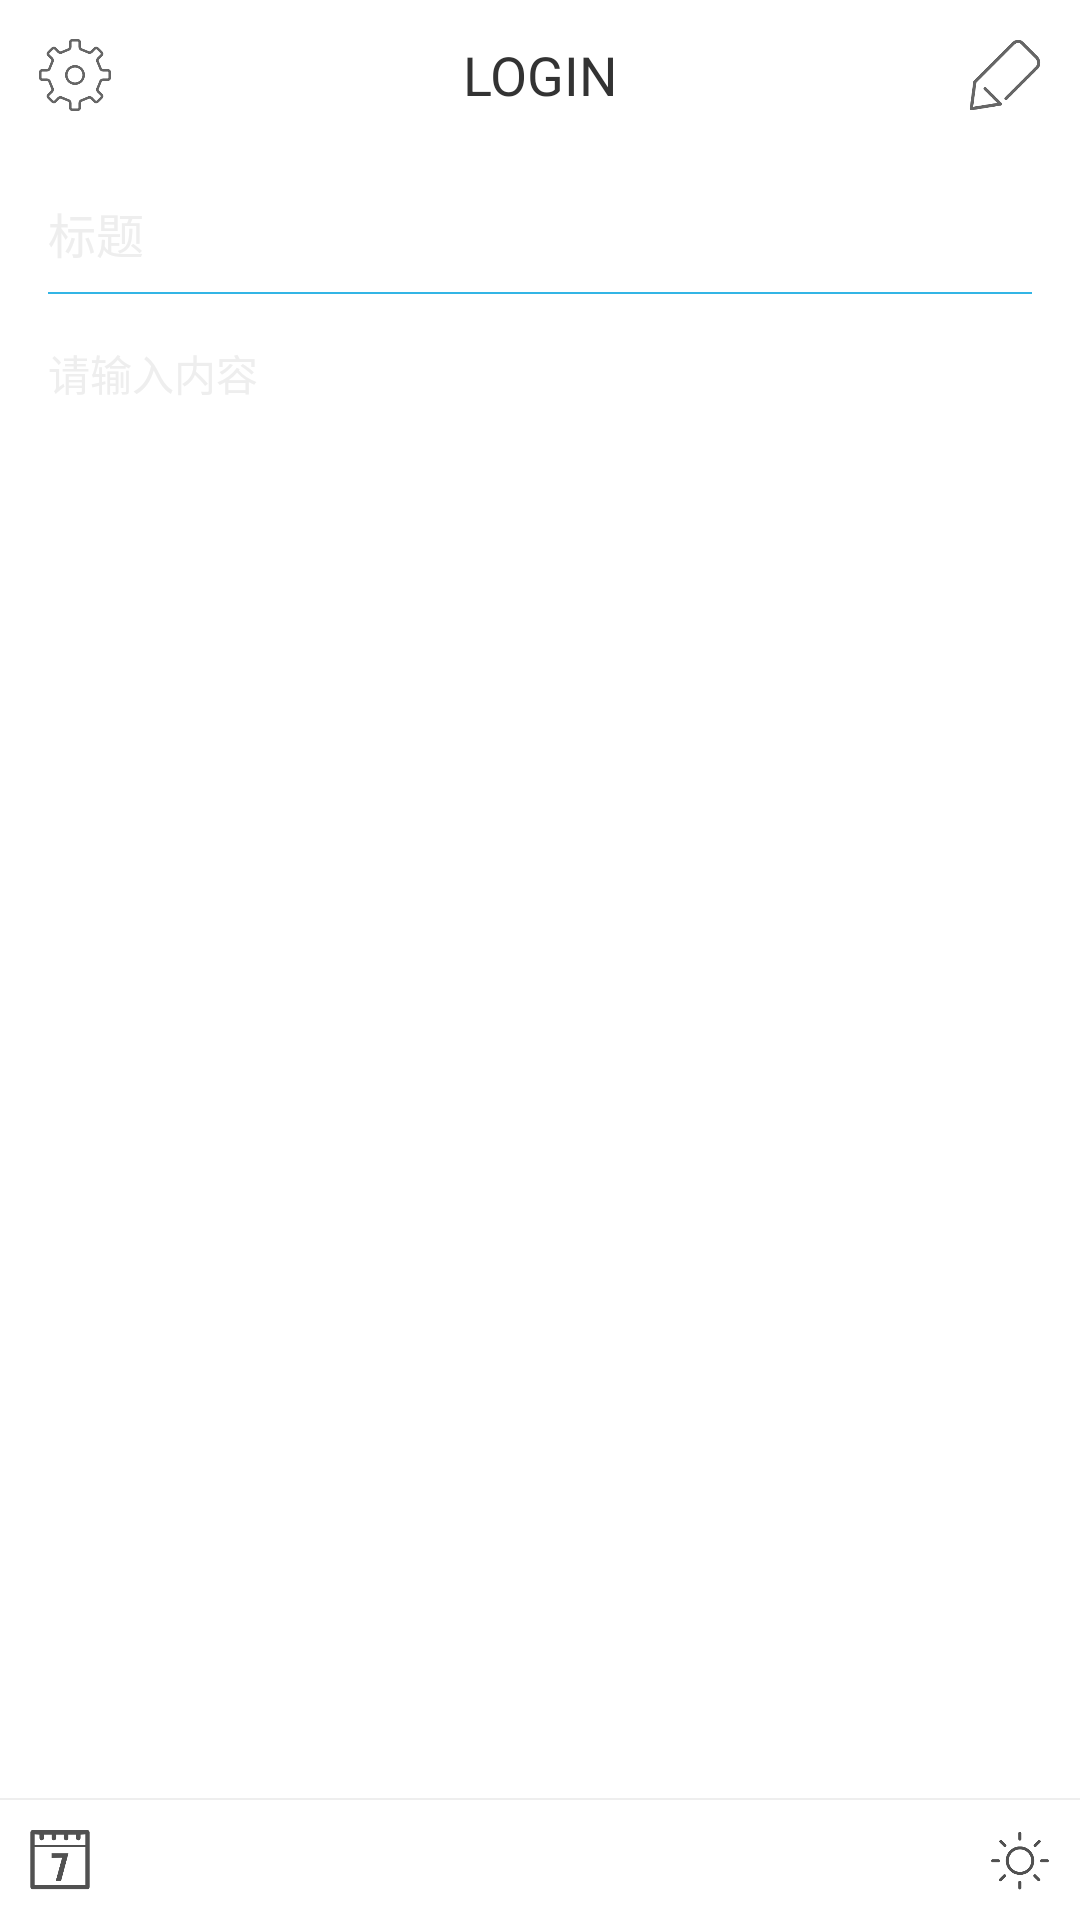

Write the Android layout XML for this screen, with the resource values it uses.
<!-- AndroidManifest.xml: application theme AppTheme -->
<!-- res/layout/activity_create_card.xml -->
<?xml version="1.0" encoding="utf-8"?>
<LinearLayout xmlns:android="http://schemas.android.com/apk/res/android"
    android:layout_width="match_parent"
    android:layout_height="match_parent"
    android:background="@color/colorWhite"
    android:orientation="vertical">

    <include
        android:id="@+id/title_bar"
        layout="@layout/common_title_bar" />

    <LinearLayout
        android:layout_width="match_parent"
        android:layout_height="match_parent"
        android:layout_weight="1"
        android:orientation="vertical"
        android:padding="16dp">

        <EditText
            android:id="@+id/et_title"
            android:layout_width="match_parent"
            android:layout_height="wrap_content"
            android:layout_marginBottom="4dp"
            android:background="@android:color/transparent"
            android:hint="标题"
            android:singleLine="true"
            android:textColor="@color/normalTextColor"
            android:textColorHint="@color/colorLightGray"
            android:textCursorDrawable="@null"
            android:textSize="16sp" />

        <View
            android:id="@+id/divider_line"
            android:layout_width="match_parent"
            android:layout_height="0.5dp"
            android:layout_marginTop="4dp"
            android:background="@color/colorLightBlue" />

        <EditText
            android:id="@+id/et_content"
            android:layout_width="match_parent"
            android:layout_height="match_parent"
            android:layout_marginTop="16dp"
            android:background="@android:color/transparent"
            android:gravity="top"
            android:hint="请输入内容"
            android:textColor="@color/normalTextColor"
            android:textColorHint="@color/colorLightGray"
            android:textCursorDrawable="@null"
            android:textSize="14sp" />


    </LinearLayout>

    <View
        android:layout_width="match_parent"
        android:layout_height="0.5dp"
        android:background="@color/colorLightGray" />

    <LinearLayout
        android:layout_width="match_parent"
        android:layout_height="40dp">

        <ImageView
            android:id="@+id/iv_calendar"
            android:layout_width="40dp"
            android:layout_height="40dp"
            android:padding="10dp"
            android:src="@mipmap/icon_calendar" />

        <View
            android:layout_width="0dp"
            android:layout_height="wrap_content"
            android:layout_weight="1" />

        <ImageView
            android:id="@+id/iv_photo"
            android:layout_width="40dp"
            android:layout_height="40dp"
            android:padding="10dp"
            android:src="@mipmap/icon_photo"
            android:visibility="gone" />

        <ImageView
            android:id="@+id/iv_color"
            android:layout_width="40dp"
            android:layout_height="40dp"
            android:padding="10dp"
            android:src="@mipmap/icon_card_color" />

        <ImageView
            android:id="@+id/iv_emoji"
            android:layout_width="40dp"
            android:layout_height="40dp"
            android:padding="10dp"
            android:src="@mipmap/icon_emoji" />

        <ImageView
            android:id="@+id/iv_weather"
            android:layout_width="40dp"
            android:layout_height="40dp"
            android:padding="10dp"
            android:src="@mipmap/icon_weather" />

    </LinearLayout>
</LinearLayout>
<!-- res/layout/common_title_bar.xml (included above) -->
<?xml version="1.0" encoding="utf-8"?>
<LinearLayout xmlns:android="http://schemas.android.com/apk/res/android"
    android:layout_width="match_parent"
    android:layout_height="50dp"
    android:background="#FFFFFF">

    <ImageView
        android:id="@+id/iv_left"
        android:layout_width="40dp"
        android:layout_height="40dp"
        android:layout_marginLeft="5dp"
        android:layout_marginTop="5dp"
        android:padding="8dp"
        android:src="@mipmap/icon_settings" />

    <TextView
        android:id="@+id/tv_title"
        android:layout_width="match_parent"
        android:layout_height="match_parent"
        android:layout_weight="1"
        android:gravity="center"
        android:text="LOGIN"
        android:textColor="#333333"
        android:textSize="18dp" />

    <ImageView
        android:id="@+id/iv_right"
        android:layout_width="40dp"
        android:layout_height="40dp"
        android:layout_marginRight="5dp"
        android:layout_marginTop="5dp"
        android:padding="8dp"
        android:src="@mipmap/icon_edit" />


</LinearLayout>
<!-- resources referenced by this layout -->
<resources>
  <color name="colorLightBlue">#33b5e5</color>
  <color name="colorLightGray">#eeeeee</color>
  <color name="colorWhite">#FFFFFF</color>
  <color name="normalTextColor">#333333</color>
  <!-- mipmap icon_calendar: png bitmap (mipmap-xhdpi, 4575 bytes) -->
  <!-- mipmap icon_edit: png bitmap (mipmap-xhdpi, 6265 bytes) -->
  <!-- mipmap icon_photo: png bitmap (mipmap-xhdpi, 8330 bytes) -->
  <!-- mipmap icon_settings: png bitmap (mipmap-xhdpi, 6652 bytes) -->
  <!-- mipmap icon_weather: png bitmap (mipmap-xhdpi, 4863 bytes) -->
  <style name="AppTheme" parent="Theme.AppCompat.NoActionBar">
          
          <item name="colorPrimary">@color/colorPrimary</item>
          <item name="colorPrimaryDark">@color/colorPrimaryDark</item>
          <item name="colorAccent">@color/colorAccent</item>
      </style>
  <color name="colorPrimary">#3F51B5</color>
  <color name="colorPrimaryDark">#303F9F</color>
  <color name="colorAccent">#FF4081</color>
</resources>
